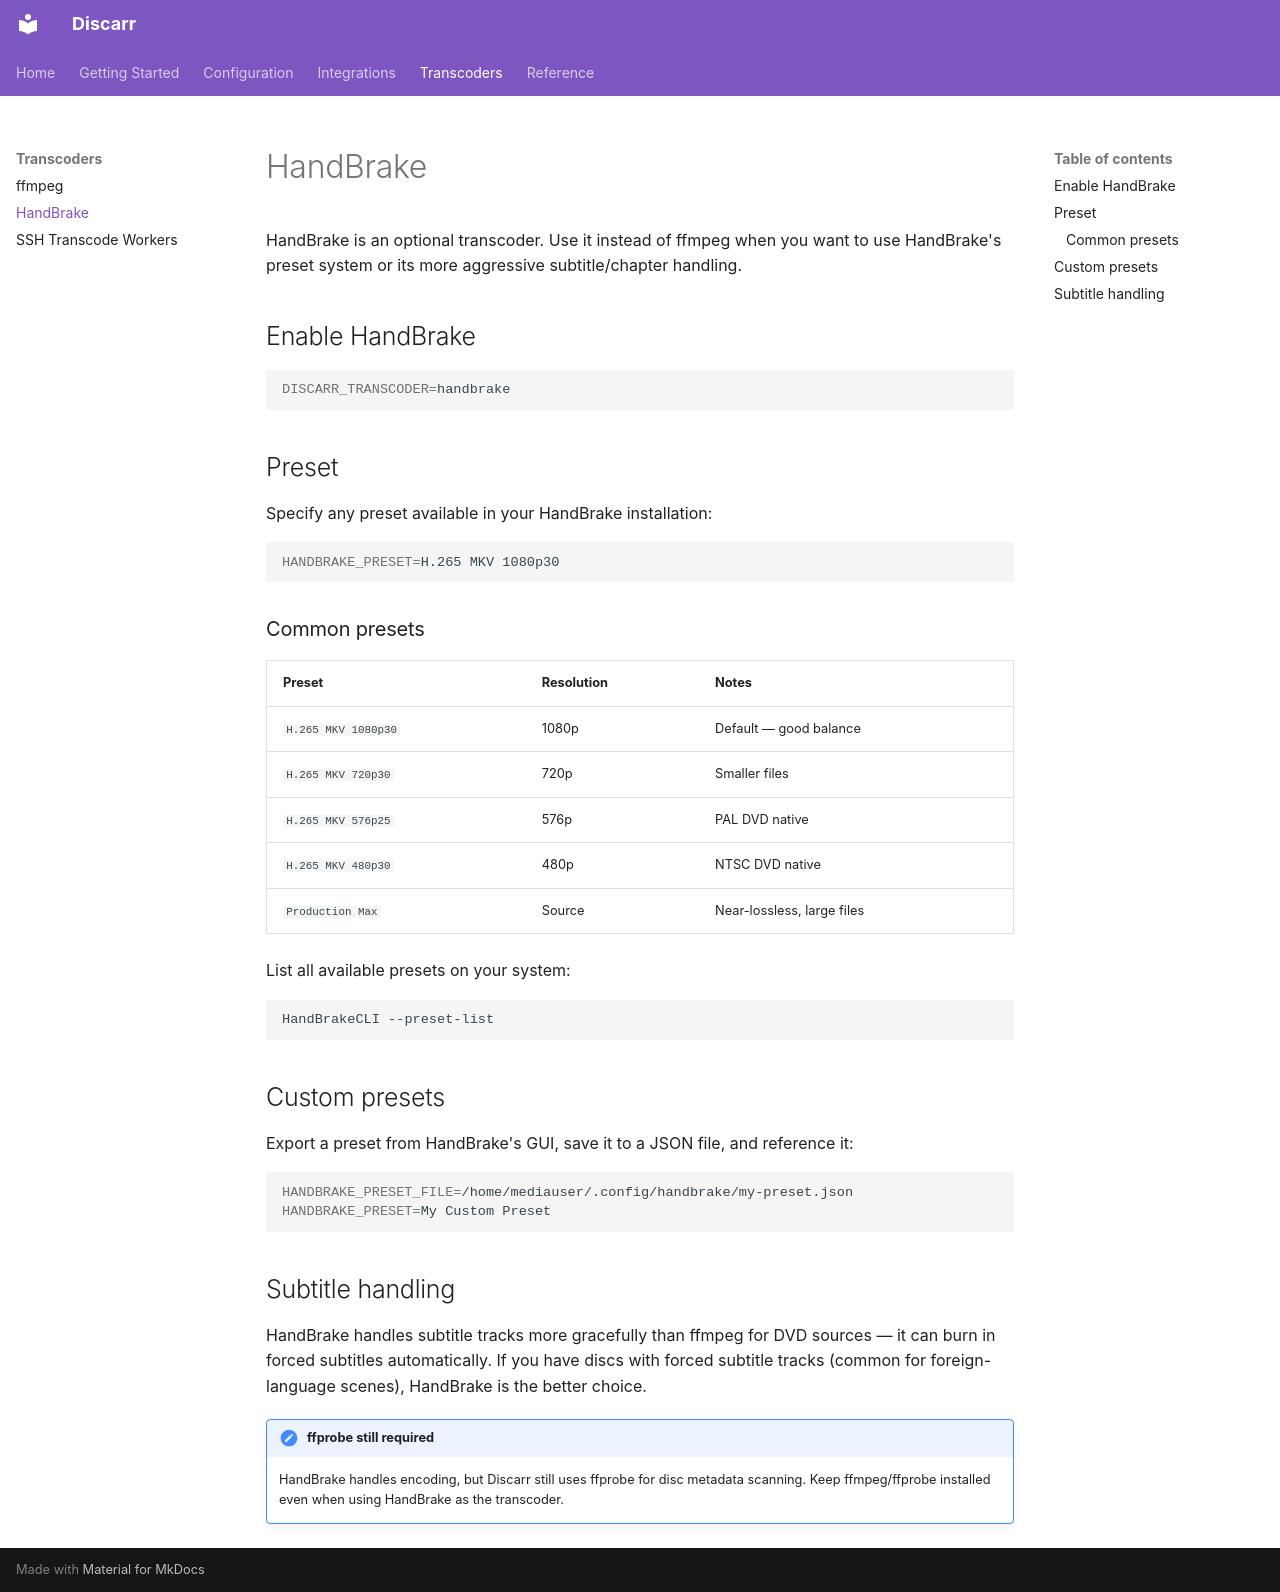

repository: pyr0ball/discarr · page: transcoders/handbrake/index.html · generator: mkdocs

# HandBrake

HandBrake is an optional transcoder. Use it instead of ffmpeg when you want to use HandBrake's preset system or its more aggressive subtitle/chapter handling.

## Enable HandBrake

```bash
DISCARR_TRANSCODER=handbrake
```

## Preset

Specify any preset available in your HandBrake installation:

```bash
HANDBRAKE_PRESET=H.265 MKV 1080p30
```

### Common presets

| Preset | Resolution | Notes |
|---|---|---|
| `H.265 MKV 1080p30` | 1080p | Default — good balance |
| `H.265 MKV 720p30` | 720p | Smaller files |
| `H.265 MKV 576p25` | 576p | PAL DVD native |
| `H.265 MKV 480p30` | 480p | NTSC DVD native |
| `Production Max` | Source | Near-lossless, large files |

List all available presets on your system:

```bash
HandBrakeCLI --preset-list
```

## Custom presets

Export a preset from HandBrake's GUI, save it to a JSON file, and reference it:

```bash
HANDBRAKE_PRESET_FILE=/home/mediauser/.config/handbrake/my-preset.json
HANDBRAKE_PRESET=My Custom Preset
```

## Subtitle handling

HandBrake handles subtitle tracks more gracefully than ffmpeg for DVD sources — it can burn in forced subtitles automatically. If you have discs with forced subtitle tracks (common for foreign-language scenes), HandBrake is the better choice.

!!! note "ffprobe still required"
    HandBrake handles encoding, but Discarr still uses ffprobe for disc metadata scanning. Keep ffmpeg/ffprobe installed even when using HandBrake as the transcoder.
